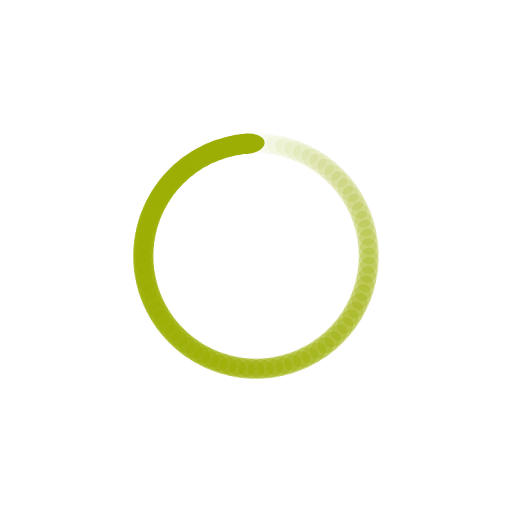
t = 0.00 s
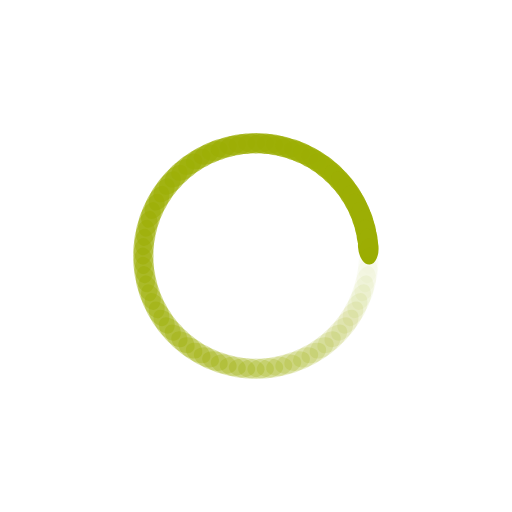
t = 0.25 s
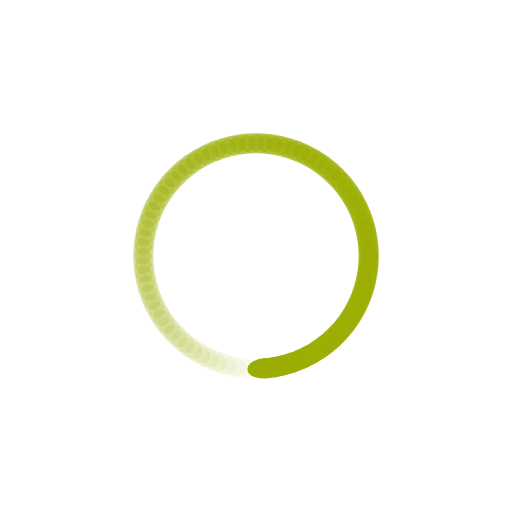
t = 0.50 s
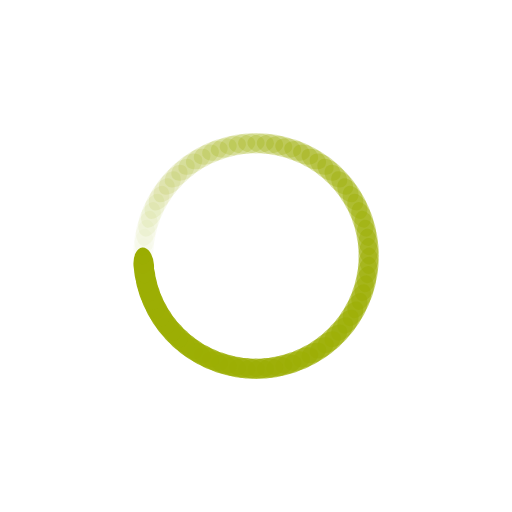
t = 0.75 s

The animated SVG that drew these frames (rendered in a browser with its animation timeline set to each time). Animation: 76 SMIL elements (animate=76); one cycle of 1.00 s, repeats indefinitely.

<?xml version="1.0" encoding="utf-8"?>
<svg xmlns="http://www.w3.org/2000/svg" xmlns:xlink="http://www.w3.org/1999/xlink" style="margin: auto; display: block; shape-rendering: auto;" width="200px" height="200px" viewBox="0 0 100 100" preserveAspectRatio="xMidYMid">
<g transform="rotate(0 50 50)">
  <rect x="46.5" y="26" rx="3.5" ry="4" width="7" height="4" fill="#9cae04">
    <animate attributeName="opacity" values="1;0" keyTimes="0;1" dur="1s" begin="-0.9868421052631579s" repeatCount="indefinite"></animate>
  </rect>
</g><g transform="rotate(4.7368421052631575 50 50)">
  <rect x="46.5" y="26" rx="3.5" ry="4" width="7" height="4" fill="#9cae04">
    <animate attributeName="opacity" values="1;0" keyTimes="0;1" dur="1s" begin="-0.9736842105263158s" repeatCount="indefinite"></animate>
  </rect>
</g><g transform="rotate(9.473684210526315 50 50)">
  <rect x="46.5" y="26" rx="3.5" ry="4" width="7" height="4" fill="#9cae04">
    <animate attributeName="opacity" values="1;0" keyTimes="0;1" dur="1s" begin="-0.9605263157894737s" repeatCount="indefinite"></animate>
  </rect>
</g><g transform="rotate(14.210526315789474 50 50)">
  <rect x="46.5" y="26" rx="3.5" ry="4" width="7" height="4" fill="#9cae04">
    <animate attributeName="opacity" values="1;0" keyTimes="0;1" dur="1s" begin="-0.9473684210526315s" repeatCount="indefinite"></animate>
  </rect>
</g><g transform="rotate(18.94736842105263 50 50)">
  <rect x="46.5" y="26" rx="3.5" ry="4" width="7" height="4" fill="#9cae04">
    <animate attributeName="opacity" values="1;0" keyTimes="0;1" dur="1s" begin="-0.9342105263157895s" repeatCount="indefinite"></animate>
  </rect>
</g><g transform="rotate(23.68421052631579 50 50)">
  <rect x="46.5" y="26" rx="3.5" ry="4" width="7" height="4" fill="#9cae04">
    <animate attributeName="opacity" values="1;0" keyTimes="0;1" dur="1s" begin="-0.9210526315789473s" repeatCount="indefinite"></animate>
  </rect>
</g><g transform="rotate(28.42105263157895 50 50)">
  <rect x="46.5" y="26" rx="3.5" ry="4" width="7" height="4" fill="#9cae04">
    <animate attributeName="opacity" values="1;0" keyTimes="0;1" dur="1s" begin="-0.9078947368421053s" repeatCount="indefinite"></animate>
  </rect>
</g><g transform="rotate(33.1578947368421 50 50)">
  <rect x="46.5" y="26" rx="3.5" ry="4" width="7" height="4" fill="#9cae04">
    <animate attributeName="opacity" values="1;0" keyTimes="0;1" dur="1s" begin="-0.8947368421052632s" repeatCount="indefinite"></animate>
  </rect>
</g><g transform="rotate(37.89473684210526 50 50)">
  <rect x="46.5" y="26" rx="3.5" ry="4" width="7" height="4" fill="#9cae04">
    <animate attributeName="opacity" values="1;0" keyTimes="0;1" dur="1s" begin="-0.881578947368421s" repeatCount="indefinite"></animate>
  </rect>
</g><g transform="rotate(42.63157894736842 50 50)">
  <rect x="46.5" y="26" rx="3.5" ry="4" width="7" height="4" fill="#9cae04">
    <animate attributeName="opacity" values="1;0" keyTimes="0;1" dur="1s" begin="-0.868421052631579s" repeatCount="indefinite"></animate>
  </rect>
</g><g transform="rotate(47.36842105263158 50 50)">
  <rect x="46.5" y="26" rx="3.5" ry="4" width="7" height="4" fill="#9cae04">
    <animate attributeName="opacity" values="1;0" keyTimes="0;1" dur="1s" begin="-0.8552631578947368s" repeatCount="indefinite"></animate>
  </rect>
</g><g transform="rotate(52.10526315789474 50 50)">
  <rect x="46.5" y="26" rx="3.5" ry="4" width="7" height="4" fill="#9cae04">
    <animate attributeName="opacity" values="1;0" keyTimes="0;1" dur="1s" begin="-0.8421052631578947s" repeatCount="indefinite"></animate>
  </rect>
</g><g transform="rotate(56.8421052631579 50 50)">
  <rect x="46.5" y="26" rx="3.5" ry="4" width="7" height="4" fill="#9cae04">
    <animate attributeName="opacity" values="1;0" keyTimes="0;1" dur="1s" begin="-0.8289473684210527s" repeatCount="indefinite"></animate>
  </rect>
</g><g transform="rotate(61.578947368421055 50 50)">
  <rect x="46.5" y="26" rx="3.5" ry="4" width="7" height="4" fill="#9cae04">
    <animate attributeName="opacity" values="1;0" keyTimes="0;1" dur="1s" begin="-0.8157894736842105s" repeatCount="indefinite"></animate>
  </rect>
</g><g transform="rotate(66.3157894736842 50 50)">
  <rect x="46.5" y="26" rx="3.5" ry="4" width="7" height="4" fill="#9cae04">
    <animate attributeName="opacity" values="1;0" keyTimes="0;1" dur="1s" begin="-0.8026315789473685s" repeatCount="indefinite"></animate>
  </rect>
</g><g transform="rotate(71.05263157894737 50 50)">
  <rect x="46.5" y="26" rx="3.5" ry="4" width="7" height="4" fill="#9cae04">
    <animate attributeName="opacity" values="1;0" keyTimes="0;1" dur="1s" begin="-0.7894736842105263s" repeatCount="indefinite"></animate>
  </rect>
</g><g transform="rotate(75.78947368421052 50 50)">
  <rect x="46.5" y="26" rx="3.5" ry="4" width="7" height="4" fill="#9cae04">
    <animate attributeName="opacity" values="1;0" keyTimes="0;1" dur="1s" begin="-0.7763157894736842s" repeatCount="indefinite"></animate>
  </rect>
</g><g transform="rotate(80.52631578947368 50 50)">
  <rect x="46.5" y="26" rx="3.5" ry="4" width="7" height="4" fill="#9cae04">
    <animate attributeName="opacity" values="1;0" keyTimes="0;1" dur="1s" begin="-0.7631578947368421s" repeatCount="indefinite"></animate>
  </rect>
</g><g transform="rotate(85.26315789473684 50 50)">
  <rect x="46.5" y="26" rx="3.5" ry="4" width="7" height="4" fill="#9cae04">
    <animate attributeName="opacity" values="1;0" keyTimes="0;1" dur="1s" begin="-0.75s" repeatCount="indefinite"></animate>
  </rect>
</g><g transform="rotate(90 50 50)">
  <rect x="46.5" y="26" rx="3.5" ry="4" width="7" height="4" fill="#9cae04">
    <animate attributeName="opacity" values="1;0" keyTimes="0;1" dur="1s" begin="-0.7368421052631579s" repeatCount="indefinite"></animate>
  </rect>
</g><g transform="rotate(94.73684210526316 50 50)">
  <rect x="46.5" y="26" rx="3.5" ry="4" width="7" height="4" fill="#9cae04">
    <animate attributeName="opacity" values="1;0" keyTimes="0;1" dur="1s" begin="-0.7236842105263158s" repeatCount="indefinite"></animate>
  </rect>
</g><g transform="rotate(99.47368421052632 50 50)">
  <rect x="46.5" y="26" rx="3.5" ry="4" width="7" height="4" fill="#9cae04">
    <animate attributeName="opacity" values="1;0" keyTimes="0;1" dur="1s" begin="-0.7105263157894737s" repeatCount="indefinite"></animate>
  </rect>
</g><g transform="rotate(104.21052631578948 50 50)">
  <rect x="46.5" y="26" rx="3.5" ry="4" width="7" height="4" fill="#9cae04">
    <animate attributeName="opacity" values="1;0" keyTimes="0;1" dur="1s" begin="-0.6973684210526315s" repeatCount="indefinite"></animate>
  </rect>
</g><g transform="rotate(108.94736842105263 50 50)">
  <rect x="46.5" y="26" rx="3.5" ry="4" width="7" height="4" fill="#9cae04">
    <animate attributeName="opacity" values="1;0" keyTimes="0;1" dur="1s" begin="-0.6842105263157895s" repeatCount="indefinite"></animate>
  </rect>
</g><g transform="rotate(113.6842105263158 50 50)">
  <rect x="46.5" y="26" rx="3.5" ry="4" width="7" height="4" fill="#9cae04">
    <animate attributeName="opacity" values="1;0" keyTimes="0;1" dur="1s" begin="-0.6710526315789473s" repeatCount="indefinite"></animate>
  </rect>
</g><g transform="rotate(118.42105263157895 50 50)">
  <rect x="46.5" y="26" rx="3.5" ry="4" width="7" height="4" fill="#9cae04">
    <animate attributeName="opacity" values="1;0" keyTimes="0;1" dur="1s" begin="-0.6578947368421053s" repeatCount="indefinite"></animate>
  </rect>
</g><g transform="rotate(123.15789473684211 50 50)">
  <rect x="46.5" y="26" rx="3.5" ry="4" width="7" height="4" fill="#9cae04">
    <animate attributeName="opacity" values="1;0" keyTimes="0;1" dur="1s" begin="-0.6447368421052632s" repeatCount="indefinite"></animate>
  </rect>
</g><g transform="rotate(127.89473684210526 50 50)">
  <rect x="46.5" y="26" rx="3.5" ry="4" width="7" height="4" fill="#9cae04">
    <animate attributeName="opacity" values="1;0" keyTimes="0;1" dur="1s" begin="-0.631578947368421s" repeatCount="indefinite"></animate>
  </rect>
</g><g transform="rotate(132.6315789473684 50 50)">
  <rect x="46.5" y="26" rx="3.5" ry="4" width="7" height="4" fill="#9cae04">
    <animate attributeName="opacity" values="1;0" keyTimes="0;1" dur="1s" begin="-0.618421052631579s" repeatCount="indefinite"></animate>
  </rect>
</g><g transform="rotate(137.3684210526316 50 50)">
  <rect x="46.5" y="26" rx="3.5" ry="4" width="7" height="4" fill="#9cae04">
    <animate attributeName="opacity" values="1;0" keyTimes="0;1" dur="1s" begin="-0.6052631578947368s" repeatCount="indefinite"></animate>
  </rect>
</g><g transform="rotate(142.10526315789474 50 50)">
  <rect x="46.5" y="26" rx="3.5" ry="4" width="7" height="4" fill="#9cae04">
    <animate attributeName="opacity" values="1;0" keyTimes="0;1" dur="1s" begin="-0.5921052631578947s" repeatCount="indefinite"></animate>
  </rect>
</g><g transform="rotate(146.8421052631579 50 50)">
  <rect x="46.5" y="26" rx="3.5" ry="4" width="7" height="4" fill="#9cae04">
    <animate attributeName="opacity" values="1;0" keyTimes="0;1" dur="1s" begin="-0.5789473684210527s" repeatCount="indefinite"></animate>
  </rect>
</g><g transform="rotate(151.57894736842104 50 50)">
  <rect x="46.5" y="26" rx="3.5" ry="4" width="7" height="4" fill="#9cae04">
    <animate attributeName="opacity" values="1;0" keyTimes="0;1" dur="1s" begin="-0.5657894736842105s" repeatCount="indefinite"></animate>
  </rect>
</g><g transform="rotate(156.31578947368422 50 50)">
  <rect x="46.5" y="26" rx="3.5" ry="4" width="7" height="4" fill="#9cae04">
    <animate attributeName="opacity" values="1;0" keyTimes="0;1" dur="1s" begin="-0.5526315789473685s" repeatCount="indefinite"></animate>
  </rect>
</g><g transform="rotate(161.05263157894737 50 50)">
  <rect x="46.5" y="26" rx="3.5" ry="4" width="7" height="4" fill="#9cae04">
    <animate attributeName="opacity" values="1;0" keyTimes="0;1" dur="1s" begin="-0.5394736842105263s" repeatCount="indefinite"></animate>
  </rect>
</g><g transform="rotate(165.78947368421052 50 50)">
  <rect x="46.5" y="26" rx="3.5" ry="4" width="7" height="4" fill="#9cae04">
    <animate attributeName="opacity" values="1;0" keyTimes="0;1" dur="1s" begin="-0.5263157894736842s" repeatCount="indefinite"></animate>
  </rect>
</g><g transform="rotate(170.52631578947367 50 50)">
  <rect x="46.5" y="26" rx="3.5" ry="4" width="7" height="4" fill="#9cae04">
    <animate attributeName="opacity" values="1;0" keyTimes="0;1" dur="1s" begin="-0.5131578947368421s" repeatCount="indefinite"></animate>
  </rect>
</g><g transform="rotate(175.26315789473685 50 50)">
  <rect x="46.5" y="26" rx="3.5" ry="4" width="7" height="4" fill="#9cae04">
    <animate attributeName="opacity" values="1;0" keyTimes="0;1" dur="1s" begin="-0.5s" repeatCount="indefinite"></animate>
  </rect>
</g><g transform="rotate(180 50 50)">
  <rect x="46.5" y="26" rx="3.5" ry="4" width="7" height="4" fill="#9cae04">
    <animate attributeName="opacity" values="1;0" keyTimes="0;1" dur="1s" begin="-0.4868421052631579s" repeatCount="indefinite"></animate>
  </rect>
</g><g transform="rotate(184.73684210526315 50 50)">
  <rect x="46.5" y="26" rx="3.5" ry="4" width="7" height="4" fill="#9cae04">
    <animate attributeName="opacity" values="1;0" keyTimes="0;1" dur="1s" begin="-0.47368421052631576s" repeatCount="indefinite"></animate>
  </rect>
</g><g transform="rotate(189.47368421052633 50 50)">
  <rect x="46.5" y="26" rx="3.5" ry="4" width="7" height="4" fill="#9cae04">
    <animate attributeName="opacity" values="1;0" keyTimes="0;1" dur="1s" begin="-0.4605263157894737s" repeatCount="indefinite"></animate>
  </rect>
</g><g transform="rotate(194.21052631578948 50 50)">
  <rect x="46.5" y="26" rx="3.5" ry="4" width="7" height="4" fill="#9cae04">
    <animate attributeName="opacity" values="1;0" keyTimes="0;1" dur="1s" begin="-0.4473684210526316s" repeatCount="indefinite"></animate>
  </rect>
</g><g transform="rotate(198.94736842105263 50 50)">
  <rect x="46.5" y="26" rx="3.5" ry="4" width="7" height="4" fill="#9cae04">
    <animate attributeName="opacity" values="1;0" keyTimes="0;1" dur="1s" begin="-0.4342105263157895s" repeatCount="indefinite"></animate>
  </rect>
</g><g transform="rotate(203.68421052631578 50 50)">
  <rect x="46.5" y="26" rx="3.5" ry="4" width="7" height="4" fill="#9cae04">
    <animate attributeName="opacity" values="1;0" keyTimes="0;1" dur="1s" begin="-0.42105263157894735s" repeatCount="indefinite"></animate>
  </rect>
</g><g transform="rotate(208.42105263157896 50 50)">
  <rect x="46.5" y="26" rx="3.5" ry="4" width="7" height="4" fill="#9cae04">
    <animate attributeName="opacity" values="1;0" keyTimes="0;1" dur="1s" begin="-0.40789473684210525s" repeatCount="indefinite"></animate>
  </rect>
</g><g transform="rotate(213.1578947368421 50 50)">
  <rect x="46.5" y="26" rx="3.5" ry="4" width="7" height="4" fill="#9cae04">
    <animate attributeName="opacity" values="1;0" keyTimes="0;1" dur="1s" begin="-0.39473684210526316s" repeatCount="indefinite"></animate>
  </rect>
</g><g transform="rotate(217.89473684210526 50 50)">
  <rect x="46.5" y="26" rx="3.5" ry="4" width="7" height="4" fill="#9cae04">
    <animate attributeName="opacity" values="1;0" keyTimes="0;1" dur="1s" begin="-0.3815789473684211s" repeatCount="indefinite"></animate>
  </rect>
</g><g transform="rotate(222.6315789473684 50 50)">
  <rect x="46.5" y="26" rx="3.5" ry="4" width="7" height="4" fill="#9cae04">
    <animate attributeName="opacity" values="1;0" keyTimes="0;1" dur="1s" begin="-0.3684210526315789s" repeatCount="indefinite"></animate>
  </rect>
</g><g transform="rotate(227.3684210526316 50 50)">
  <rect x="46.5" y="26" rx="3.5" ry="4" width="7" height="4" fill="#9cae04">
    <animate attributeName="opacity" values="1;0" keyTimes="0;1" dur="1s" begin="-0.35526315789473684s" repeatCount="indefinite"></animate>
  </rect>
</g><g transform="rotate(232.10526315789474 50 50)">
  <rect x="46.5" y="26" rx="3.5" ry="4" width="7" height="4" fill="#9cae04">
    <animate attributeName="opacity" values="1;0" keyTimes="0;1" dur="1s" begin="-0.34210526315789475s" repeatCount="indefinite"></animate>
  </rect>
</g><g transform="rotate(236.8421052631579 50 50)">
  <rect x="46.5" y="26" rx="3.5" ry="4" width="7" height="4" fill="#9cae04">
    <animate attributeName="opacity" values="1;0" keyTimes="0;1" dur="1s" begin="-0.32894736842105265s" repeatCount="indefinite"></animate>
  </rect>
</g><g transform="rotate(241.57894736842104 50 50)">
  <rect x="46.5" y="26" rx="3.5" ry="4" width="7" height="4" fill="#9cae04">
    <animate attributeName="opacity" values="1;0" keyTimes="0;1" dur="1s" begin="-0.3157894736842105s" repeatCount="indefinite"></animate>
  </rect>
</g><g transform="rotate(246.31578947368422 50 50)">
  <rect x="46.5" y="26" rx="3.5" ry="4" width="7" height="4" fill="#9cae04">
    <animate attributeName="opacity" values="1;0" keyTimes="0;1" dur="1s" begin="-0.3026315789473684s" repeatCount="indefinite"></animate>
  </rect>
</g><g transform="rotate(251.05263157894737 50 50)">
  <rect x="46.5" y="26" rx="3.5" ry="4" width="7" height="4" fill="#9cae04">
    <animate attributeName="opacity" values="1;0" keyTimes="0;1" dur="1s" begin="-0.2894736842105263s" repeatCount="indefinite"></animate>
  </rect>
</g><g transform="rotate(255.78947368421052 50 50)">
  <rect x="46.5" y="26" rx="3.5" ry="4" width="7" height="4" fill="#9cae04">
    <animate attributeName="opacity" values="1;0" keyTimes="0;1" dur="1s" begin="-0.27631578947368424s" repeatCount="indefinite"></animate>
  </rect>
</g><g transform="rotate(260.5263157894737 50 50)">
  <rect x="46.5" y="26" rx="3.5" ry="4" width="7" height="4" fill="#9cae04">
    <animate attributeName="opacity" values="1;0" keyTimes="0;1" dur="1s" begin="-0.2631578947368421s" repeatCount="indefinite"></animate>
  </rect>
</g><g transform="rotate(265.2631578947368 50 50)">
  <rect x="46.5" y="26" rx="3.5" ry="4" width="7" height="4" fill="#9cae04">
    <animate attributeName="opacity" values="1;0" keyTimes="0;1" dur="1s" begin="-0.25s" repeatCount="indefinite"></animate>
  </rect>
</g><g transform="rotate(270 50 50)">
  <rect x="46.5" y="26" rx="3.5" ry="4" width="7" height="4" fill="#9cae04">
    <animate attributeName="opacity" values="1;0" keyTimes="0;1" dur="1s" begin="-0.23684210526315788s" repeatCount="indefinite"></animate>
  </rect>
</g><g transform="rotate(274.7368421052632 50 50)">
  <rect x="46.5" y="26" rx="3.5" ry="4" width="7" height="4" fill="#9cae04">
    <animate attributeName="opacity" values="1;0" keyTimes="0;1" dur="1s" begin="-0.2236842105263158s" repeatCount="indefinite"></animate>
  </rect>
</g><g transform="rotate(279.4736842105263 50 50)">
  <rect x="46.5" y="26" rx="3.5" ry="4" width="7" height="4" fill="#9cae04">
    <animate attributeName="opacity" values="1;0" keyTimes="0;1" dur="1s" begin="-0.21052631578947367s" repeatCount="indefinite"></animate>
  </rect>
</g><g transform="rotate(284.2105263157895 50 50)">
  <rect x="46.5" y="26" rx="3.5" ry="4" width="7" height="4" fill="#9cae04">
    <animate attributeName="opacity" values="1;0" keyTimes="0;1" dur="1s" begin="-0.19736842105263158s" repeatCount="indefinite"></animate>
  </rect>
</g><g transform="rotate(288.94736842105266 50 50)">
  <rect x="46.5" y="26" rx="3.5" ry="4" width="7" height="4" fill="#9cae04">
    <animate attributeName="opacity" values="1;0" keyTimes="0;1" dur="1s" begin="-0.18421052631578946s" repeatCount="indefinite"></animate>
  </rect>
</g><g transform="rotate(293.6842105263158 50 50)">
  <rect x="46.5" y="26" rx="3.5" ry="4" width="7" height="4" fill="#9cae04">
    <animate attributeName="opacity" values="1;0" keyTimes="0;1" dur="1s" begin="-0.17105263157894737s" repeatCount="indefinite"></animate>
  </rect>
</g><g transform="rotate(298.42105263157896 50 50)">
  <rect x="46.5" y="26" rx="3.5" ry="4" width="7" height="4" fill="#9cae04">
    <animate attributeName="opacity" values="1;0" keyTimes="0;1" dur="1s" begin="-0.15789473684210525s" repeatCount="indefinite"></animate>
  </rect>
</g><g transform="rotate(303.1578947368421 50 50)">
  <rect x="46.5" y="26" rx="3.5" ry="4" width="7" height="4" fill="#9cae04">
    <animate attributeName="opacity" values="1;0" keyTimes="0;1" dur="1s" begin="-0.14473684210526316s" repeatCount="indefinite"></animate>
  </rect>
</g><g transform="rotate(307.89473684210526 50 50)">
  <rect x="46.5" y="26" rx="3.5" ry="4" width="7" height="4" fill="#9cae04">
    <animate attributeName="opacity" values="1;0" keyTimes="0;1" dur="1s" begin="-0.13157894736842105s" repeatCount="indefinite"></animate>
  </rect>
</g><g transform="rotate(312.63157894736844 50 50)">
  <rect x="46.5" y="26" rx="3.5" ry="4" width="7" height="4" fill="#9cae04">
    <animate attributeName="opacity" values="1;0" keyTimes="0;1" dur="1s" begin="-0.11842105263157894s" repeatCount="indefinite"></animate>
  </rect>
</g><g transform="rotate(317.36842105263156 50 50)">
  <rect x="46.5" y="26" rx="3.5" ry="4" width="7" height="4" fill="#9cae04">
    <animate attributeName="opacity" values="1;0" keyTimes="0;1" dur="1s" begin="-0.10526315789473684s" repeatCount="indefinite"></animate>
  </rect>
</g><g transform="rotate(322.10526315789474 50 50)">
  <rect x="46.5" y="26" rx="3.5" ry="4" width="7" height="4" fill="#9cae04">
    <animate attributeName="opacity" values="1;0" keyTimes="0;1" dur="1s" begin="-0.09210526315789473s" repeatCount="indefinite"></animate>
  </rect>
</g><g transform="rotate(326.8421052631579 50 50)">
  <rect x="46.5" y="26" rx="3.5" ry="4" width="7" height="4" fill="#9cae04">
    <animate attributeName="opacity" values="1;0" keyTimes="0;1" dur="1s" begin="-0.07894736842105263s" repeatCount="indefinite"></animate>
  </rect>
</g><g transform="rotate(331.57894736842104 50 50)">
  <rect x="46.5" y="26" rx="3.5" ry="4" width="7" height="4" fill="#9cae04">
    <animate attributeName="opacity" values="1;0" keyTimes="0;1" dur="1s" begin="-0.06578947368421052s" repeatCount="indefinite"></animate>
  </rect>
</g><g transform="rotate(336.3157894736842 50 50)">
  <rect x="46.5" y="26" rx="3.5" ry="4" width="7" height="4" fill="#9cae04">
    <animate attributeName="opacity" values="1;0" keyTimes="0;1" dur="1s" begin="-0.05263157894736842s" repeatCount="indefinite"></animate>
  </rect>
</g><g transform="rotate(341.05263157894734 50 50)">
  <rect x="46.5" y="26" rx="3.5" ry="4" width="7" height="4" fill="#9cae04">
    <animate attributeName="opacity" values="1;0" keyTimes="0;1" dur="1s" begin="-0.039473684210526314s" repeatCount="indefinite"></animate>
  </rect>
</g><g transform="rotate(345.7894736842105 50 50)">
  <rect x="46.5" y="26" rx="3.5" ry="4" width="7" height="4" fill="#9cae04">
    <animate attributeName="opacity" values="1;0" keyTimes="0;1" dur="1s" begin="-0.02631578947368421s" repeatCount="indefinite"></animate>
  </rect>
</g><g transform="rotate(350.5263157894737 50 50)">
  <rect x="46.5" y="26" rx="3.5" ry="4" width="7" height="4" fill="#9cae04">
    <animate attributeName="opacity" values="1;0" keyTimes="0;1" dur="1s" begin="-0.013157894736842105s" repeatCount="indefinite"></animate>
  </rect>
</g><g transform="rotate(355.2631578947368 50 50)">
  <rect x="46.5" y="26" rx="3.5" ry="4" width="7" height="4" fill="#9cae04">
    <animate attributeName="opacity" values="1;0" keyTimes="0;1" dur="1s" begin="0s" repeatCount="indefinite"></animate>
  </rect>
</g>
<!-- [ldio] generated by https://loading.io/ --></svg>